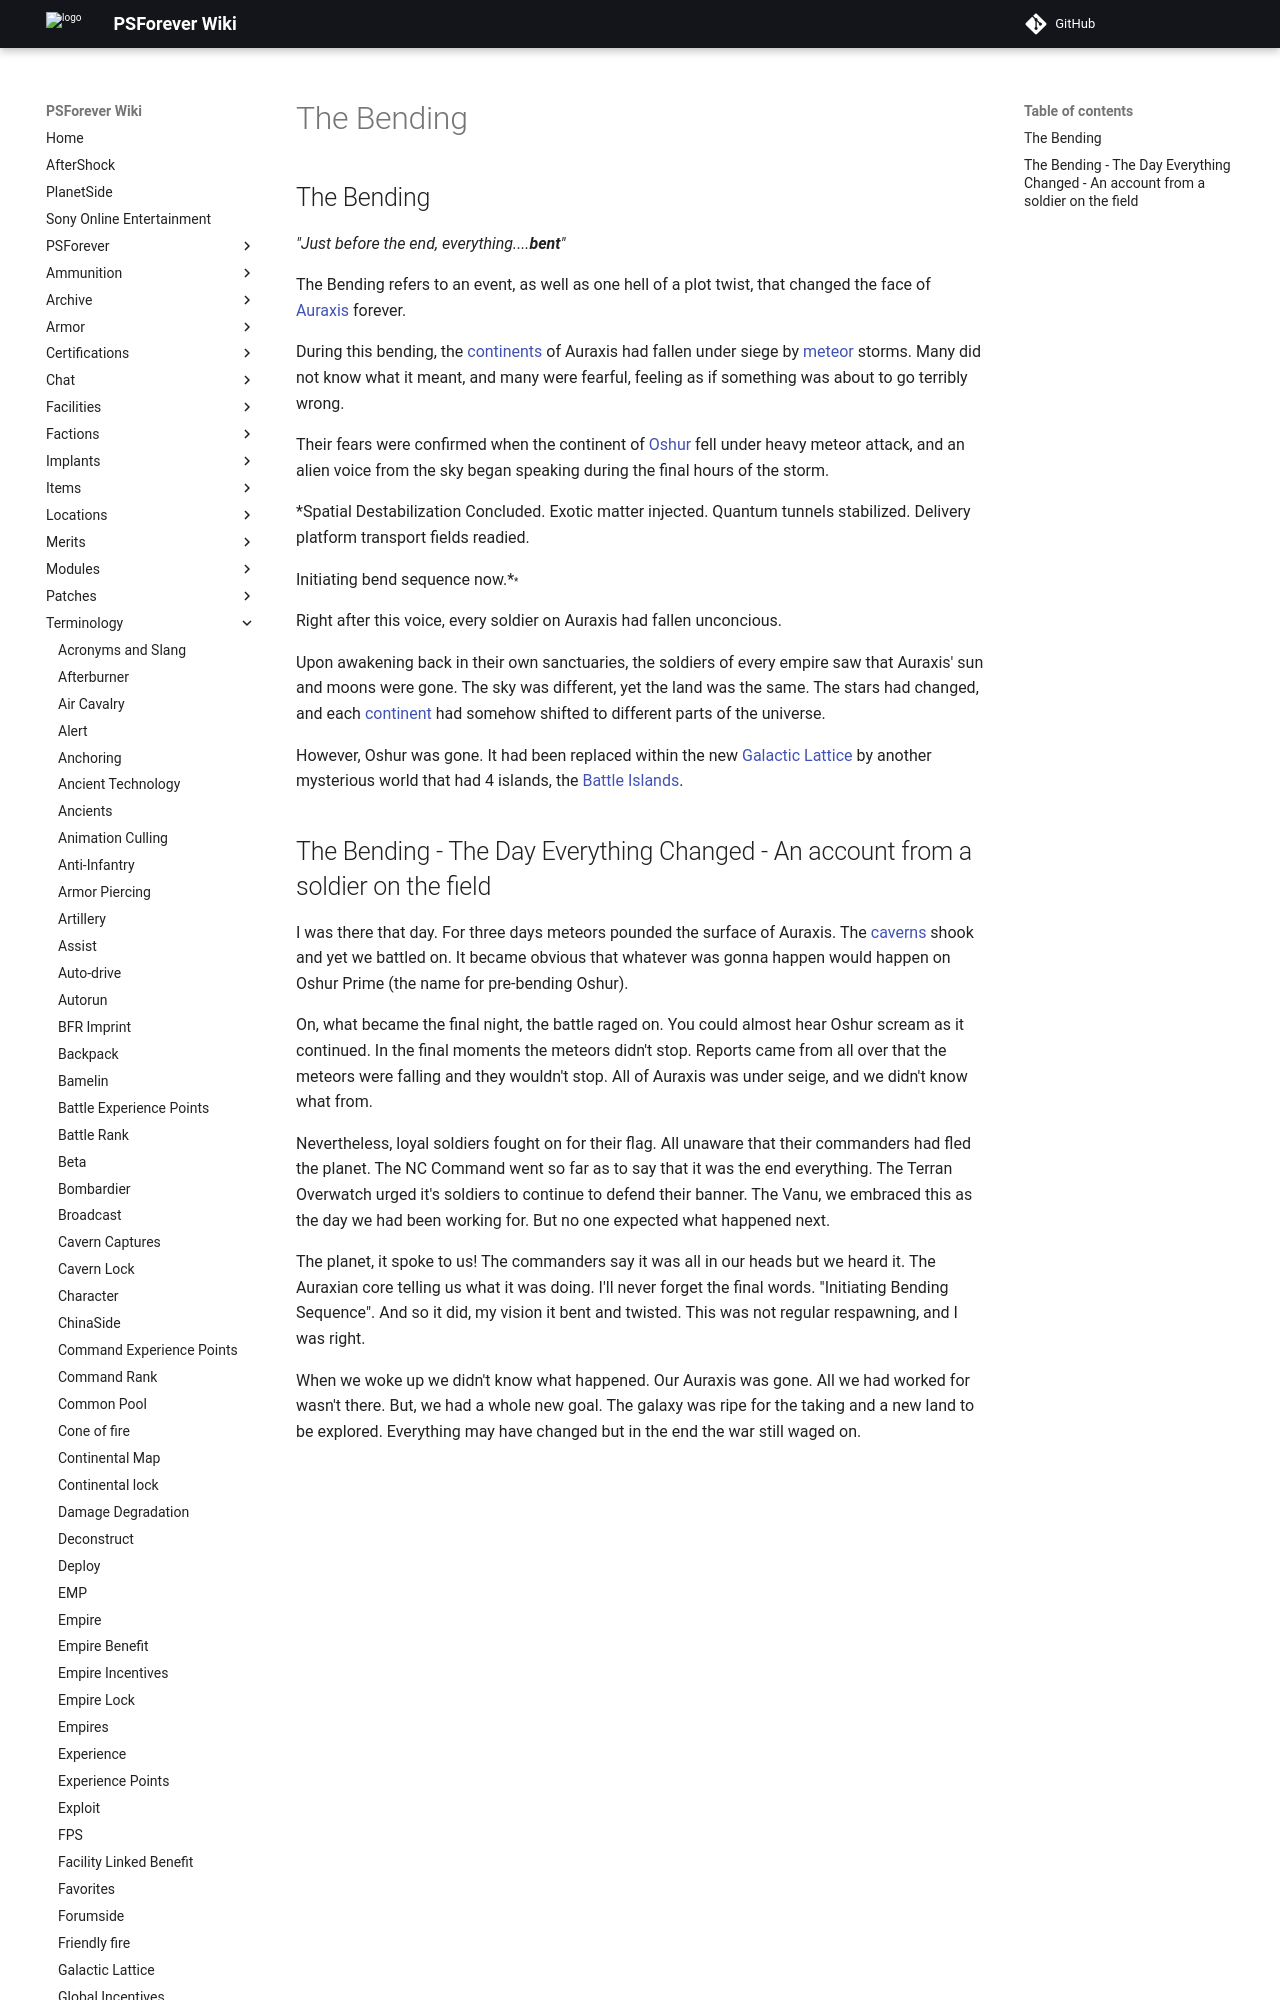

repository: psforever/wiki · page: terminology/The_Bending/index.html · generator: mkdocs

## The Bending

*"Just before the end, everything....**bent**"*

The Bending refers to an event, as well as one hell of a plot twist,
that changed the face of [Auraxis](Auraxis "wikilink") forever.

During this bending, the [continents](continent "wikilink") of Auraxis
had fallen under siege by [meteor](meteor "wikilink") storms. Many did
not know what it meant, and many were fearful, feeling as if something
was about to go terribly wrong.

Their fears were confirmed when the continent of
[Oshur](Oshur "wikilink") fell under heavy meteor attack, and an alien
voice from the sky began speaking during the final hours of the storm.

*Spatial Destabilization Concluded.
Exotic matter injected. Quantum tunnels stabilized.
Delivery platform transport fields readied.

Initiating bend sequence now.*<font size=-2>\*</font>

Right after this voice, every soldier on Auraxis had fallen unconcious.

Upon awakening back in their own sanctuaries, the soldiers of every
empire saw that Auraxis' sun and moons were gone. The sky was different,
yet the land was the same. The stars had changed, and each
[continent](continent "wikilink") had somehow shifted to different parts
of the universe.
